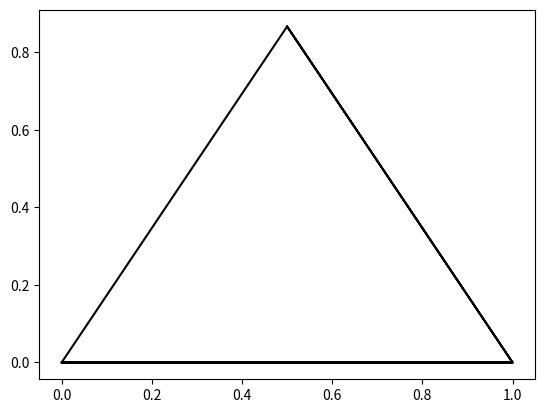
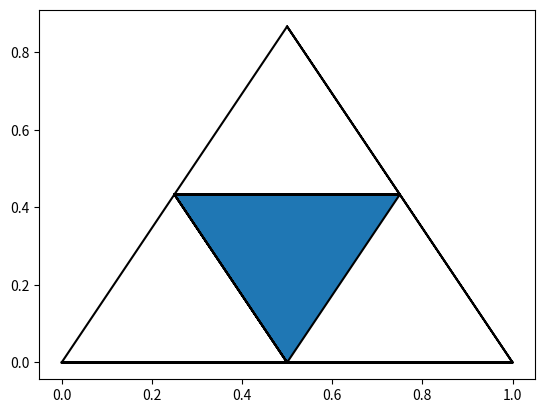
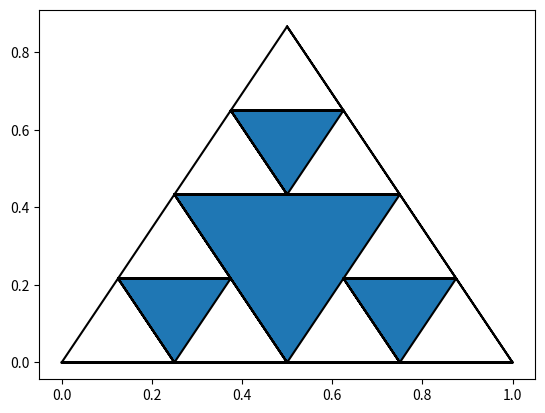
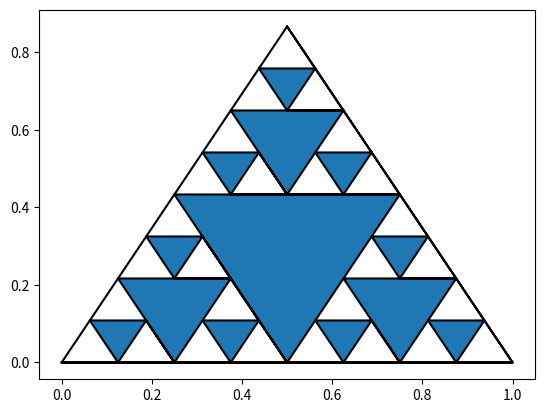
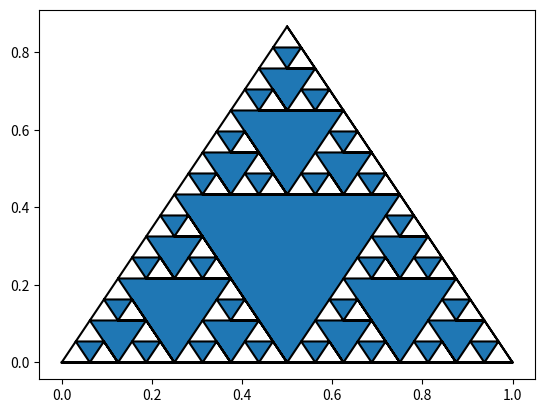
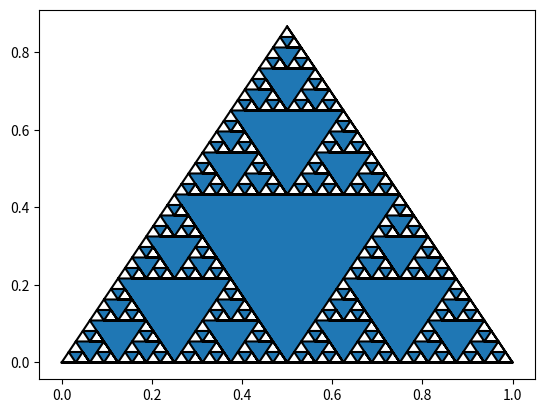
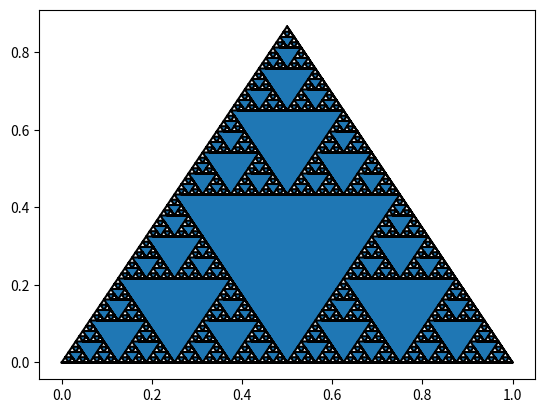
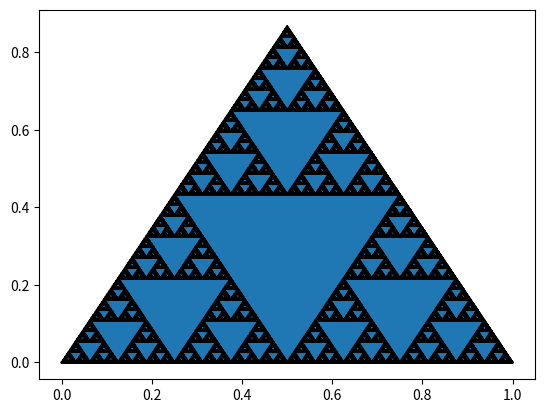

Write the Python code that produced these figures, in order.
import numpy as np
import math as mt
import matplotlib.pyplot as plt


points = np.array([[0,1],[0,0]])
angle = np.pi/3
Rotation_Matrix = np.array([[np.cos(angle),-np.sin(angle)],[np.sin(angle),np.cos(angle)]])
angle = 2*np.pi/3
Rotation_Matrix_2 = np.array([[np.cos(angle),-np.sin(angle)],[np.sin(angle),np.cos(angle)]])

part_1 = Rotation_Matrix @ points
final = np.concatenate((points, part_1), axis=1)
part_2 = Rotation_Matrix_2 @ points
part_2[0] += 1
final = np.concatenate((final, part_2), axis=1)

plt.plot(final[0], final[1], 'black')
plt.show()

while final[0][1] - final[0][0] >= 0.01:
    final = final / 2
    s_1 = final
    s_2 = np.copy(final)
    s_2[0] += 0.5
    s_3 = np.copy(final)
    s_3[0] += 0.25
    s_3[1] += mt.sqrt(3) / 4
    final = np.concatenate((s_1, s_2, s_3), axis=1)
    fig, ax = plt.subplots()
    ax.fill(final[0], final[1])
    plt.plot(final[0], final[1], 'black')
    plt.show()











